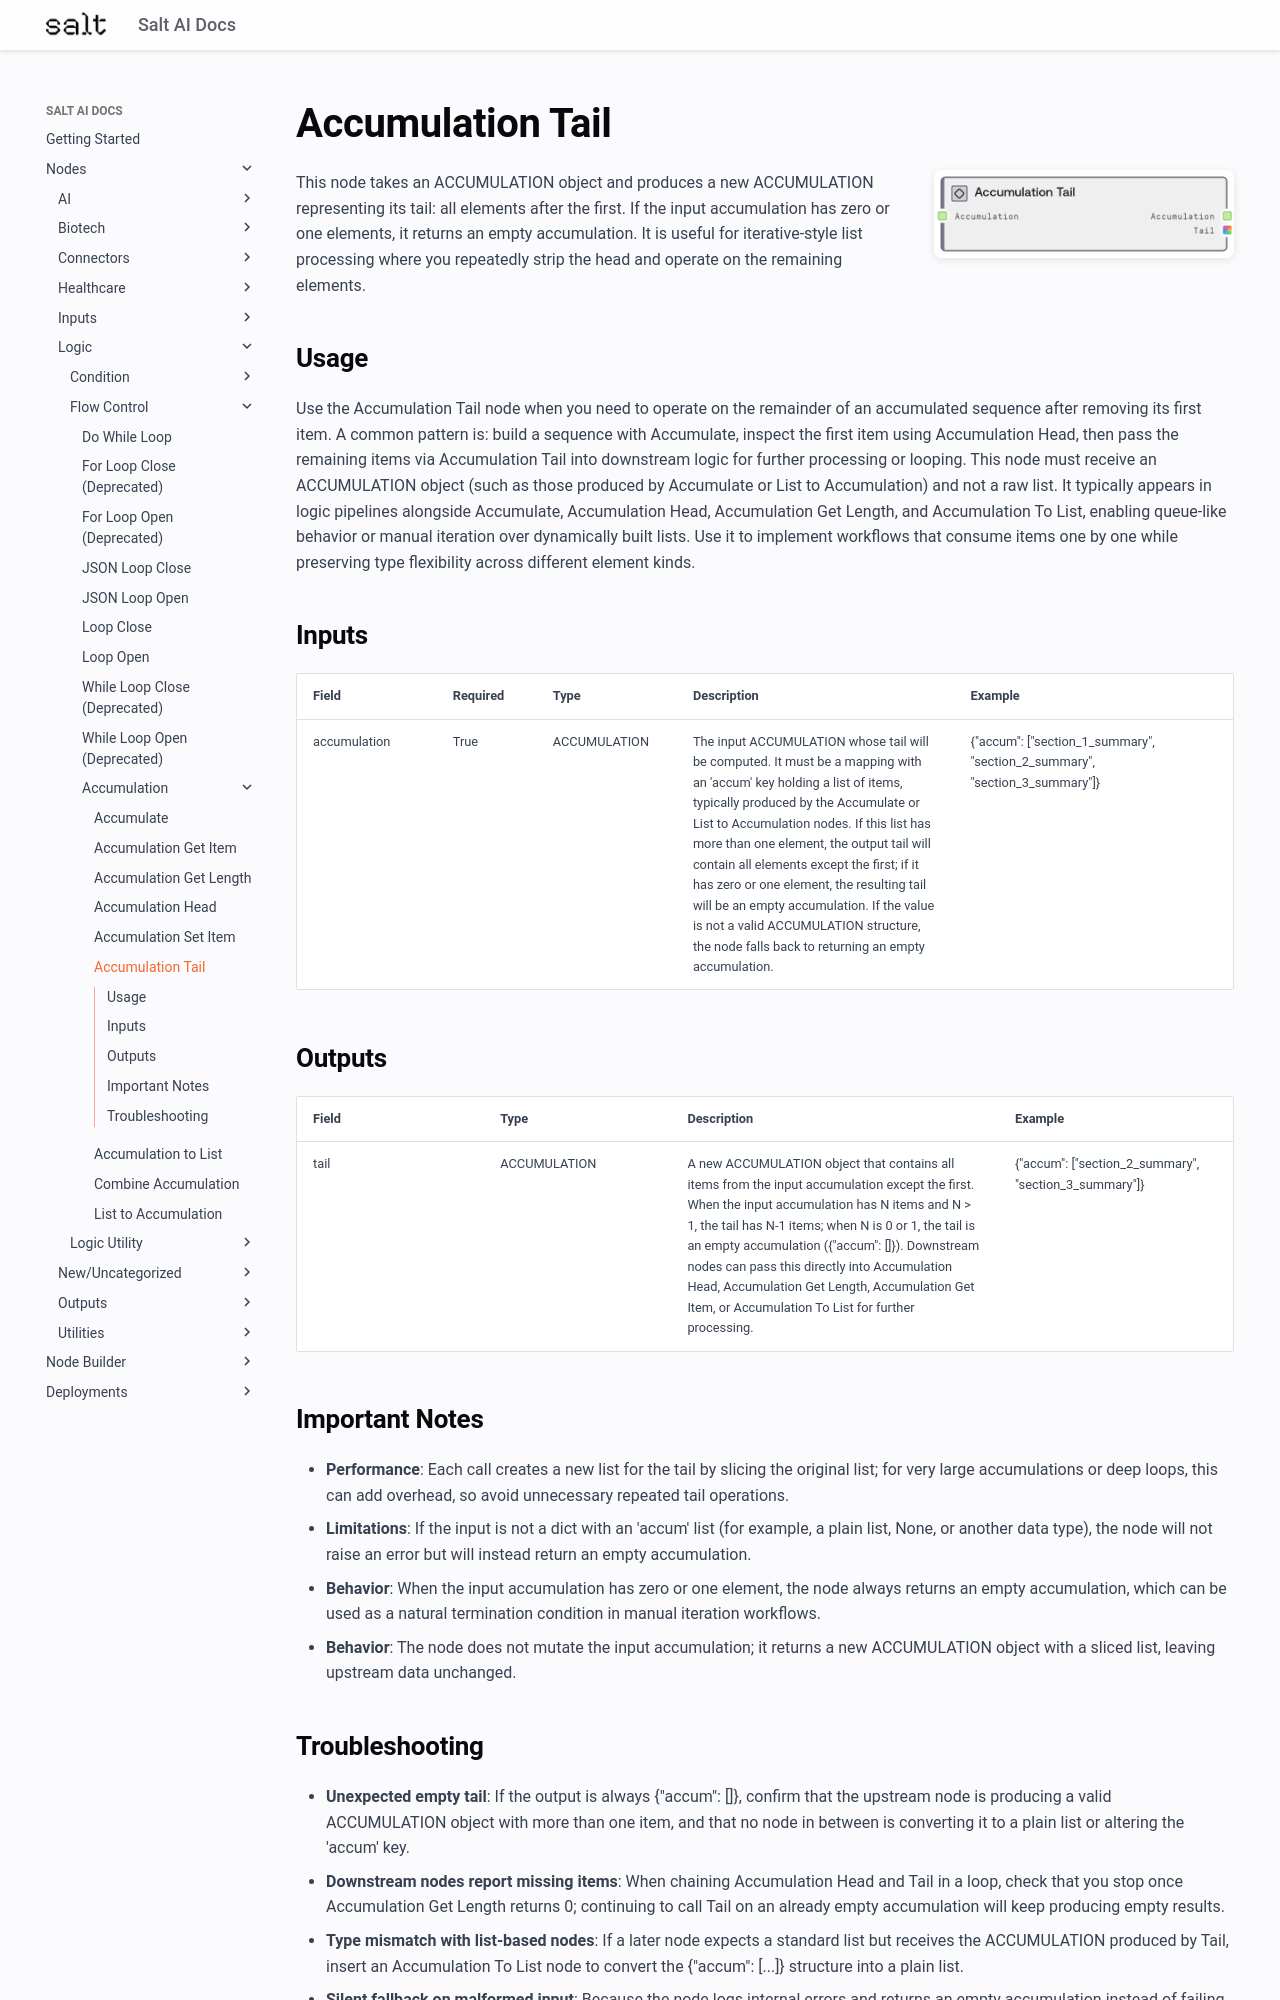

repository: get-salt-AI/SaltAI-Web-Docs · page: nodes/md/logic/flow-control/accumulation/saltaccumulationtailnode/index.html · generator: mkdocs

# Accumulation Tail

<div style="display: flex; gap: 20px; align-items: flex-start; margin-bottom: 20px;">
<div style="flex: 1; min-width: 0;">

This node takes an ACCUMULATION object and produces a new ACCUMULATION representing its tail: all elements after the first. If the input accumulation has zero or one elements, it returns an empty accumulation. It is useful for iterative-style list processing where you repeatedly strip the head and operate on the remaining elements.

</div>
<div style="flex: 0 0 300px;"><img src="../../../../../images/previews/logic/flow-control/accumulation/saltaccumulationtailnode.png" alt="Preview" style="width: 100%; border-radius: 8px; box-shadow: 0 2px 8px rgba(0,0,0,0.1);" /></div>
</div>

## Usage

Use the Accumulation Tail node when you need to operate on the remainder of an accumulated sequence after removing its first item. A common pattern is: build a sequence with Accumulate, inspect the first item using Accumulation Head, then pass the remaining items via Accumulation Tail into downstream logic for further processing or looping. This node must receive an ACCUMULATION object (such as those produced by Accumulate or List to Accumulation) and not a raw list. It typically appears in logic pipelines alongside Accumulate, Accumulation Head, Accumulation Get Length, and Accumulation To List, enabling queue-like behavior or manual iteration over dynamically built lists. Use it to implement workflows that consume items one by one while preserving type flexibility across different element kinds.

## Inputs

<div style="overflow-x: auto;">
<table style="table-layout: fixed; width: 100%;">
<colgroup>
<col style="width: 15%;">
<col style="width: 10%;">
<col style="width: 15%;">
<col style="width: 30%;">
<col style="width: 30%;">
</colgroup>
<thead><tr><th>Field</th><th>Required</th><th>Type</th><th>Description</th><th>Example</th></tr></thead>
<tbody>
<tr><td style="word-wrap: break-word;">accumulation</td><td>True</td><td style="word-wrap: break-word;">ACCUMULATION</td><td style="word-wrap: break-word;">The input ACCUMULATION whose tail will be computed. It must be a mapping with an 'accum' key holding a list of items, typically produced by the Accumulate or List to Accumulation nodes. If this list has more than one element, the output tail will contain all elements except the first; if it has zero or one element, the resulting tail will be an empty accumulation. If the value is not a valid ACCUMULATION structure, the node falls back to returning an empty accumulation.</td><td style="word-wrap: break-word;">{"accum": ["section_1_summary", "section_2_summary", "section_3_summary"]}</td></tr>
</tbody>
</table>
</div>

## Outputs

<div style="overflow-x: auto;">
<table style="table-layout: fixed; width: 100%;">
<colgroup>
<col style="width: 20%;">
<col style="width: 20%;">
<col style="width: 35%;">
<col style="width: 25%;">
</colgroup>
<thead><tr><th>Field</th><th>Type</th><th>Description</th><th>Example</th></tr></thead>
<tbody>
<tr><td style="word-wrap: break-word;">tail</td><td style="word-wrap: break-word;">ACCUMULATION</td><td style="word-wrap: break-word;">A new ACCUMULATION object that contains all items from the input accumulation except the first. When the input accumulation has N items and N > 1, the tail has N-1 items; when N is 0 or 1, the tail is an empty accumulation ({"accum": []}). Downstream nodes can pass this directly into Accumulation Head, Accumulation Get Length, Accumulation Get Item, or Accumulation To List for further processing.</td><td style="word-wrap: break-word;">{"accum": ["section_2_summary", "section_3_summary"]}</td></tr>
</tbody>
</table>
</div>

## Important Notes
- **Performance**: Each call creates a new list for the tail by slicing the original list; for very large accumulations or deep loops, this can add overhead, so avoid unnecessary repeated tail operations.
- **Limitations**: If the input is not a dict with an 'accum' list (for example, a plain list, None, or another data type), the node will not raise an error but will instead return an empty accumulation.
- **Behavior**: When the input accumulation has zero or one element, the node always returns an empty accumulation, which can be used as a natural termination condition in manual iteration workflows.
- **Behavior**: The node does not mutate the input accumulation; it returns a new ACCUMULATION object with a sliced list, leaving upstream data unchanged.
